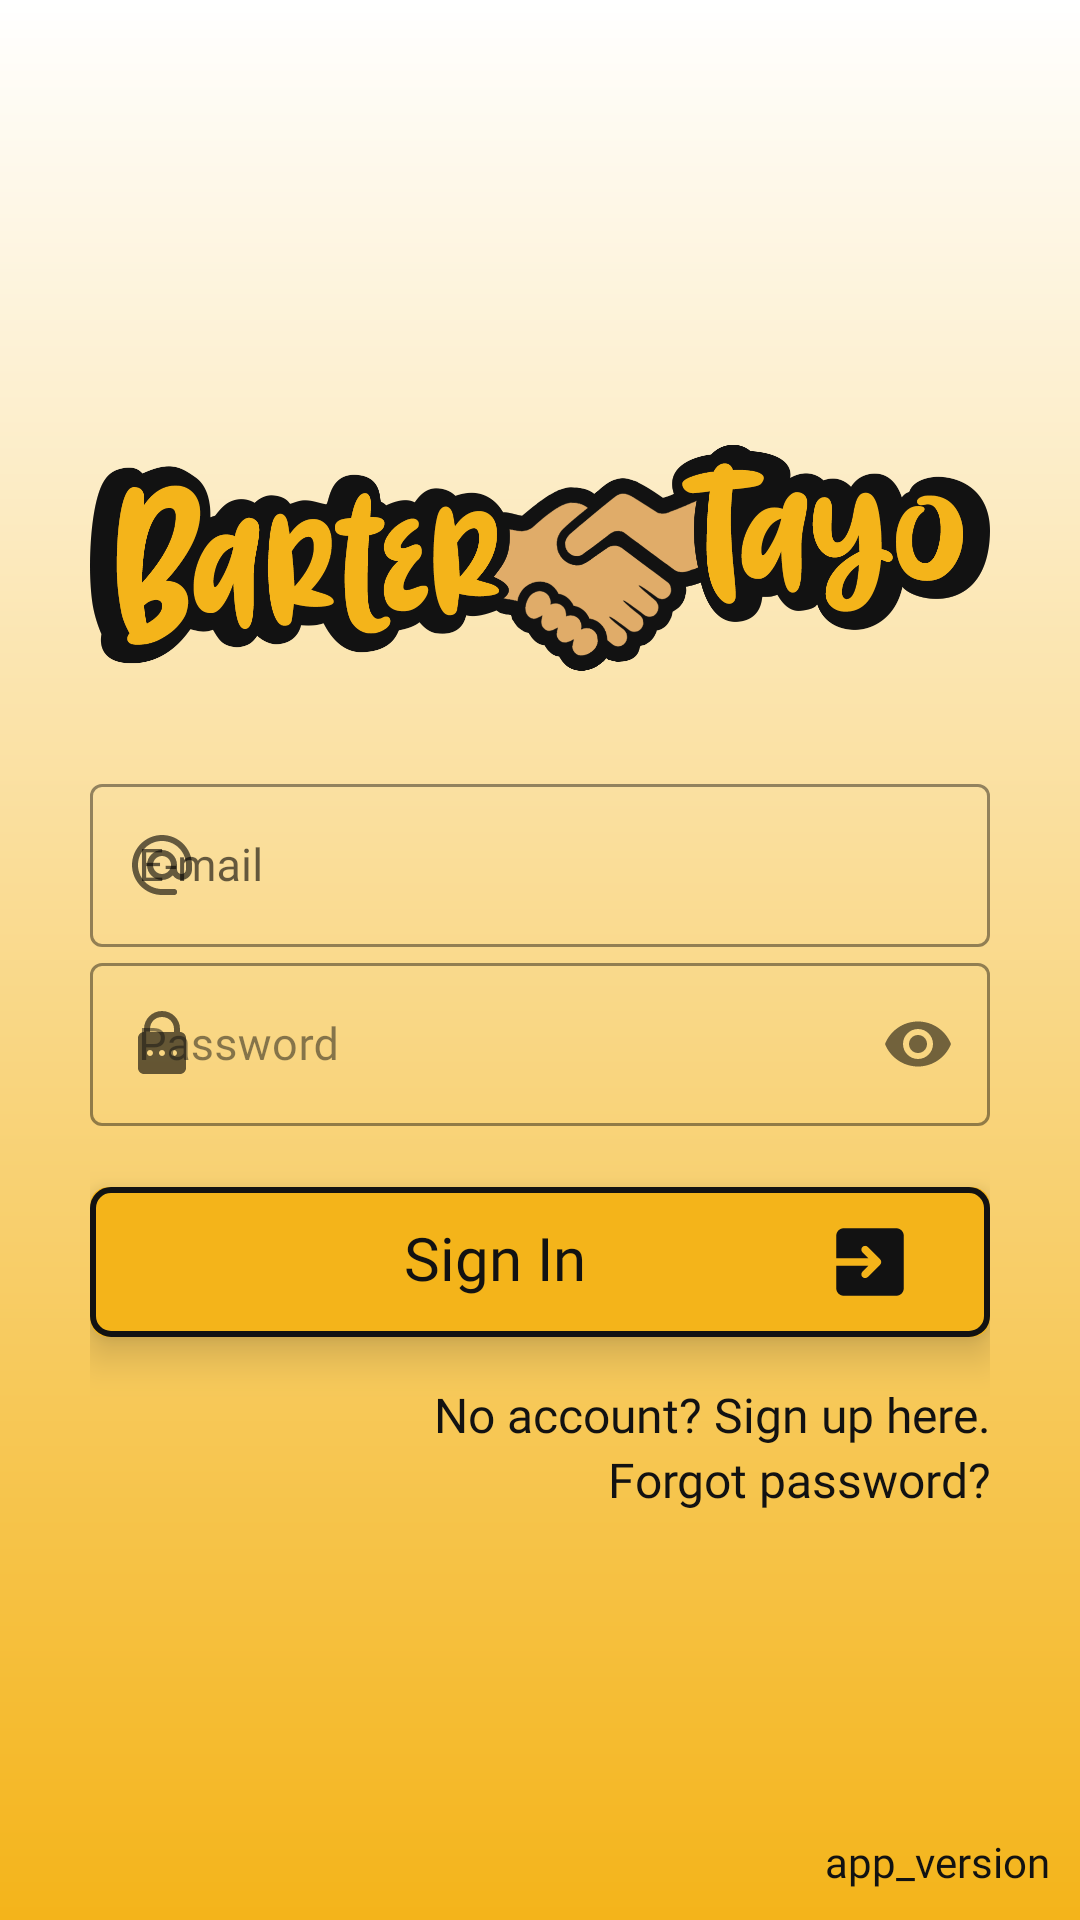

Produce the Android XML layout that renders to this screen, including the resource entries it uses.
<!-- AndroidManifest.xml: application theme AppTheme -->
<!-- res/layout/activity_login.xml -->
<?xml version="1.0" encoding="utf-8"?>
<RelativeLayout xmlns:android="http://schemas.android.com/apk/res/android"
    xmlns:app="http://schemas.android.com/apk/res-auto"
    xmlns:tools="http://schemas.android.com/tools"
    android:layout_width="match_parent"
    android:layout_height="match_parent"
    android:background="@drawable/background_login"
    android:orientation="vertical"
    tools:context=".ui.LoginActivity">

    <LinearLayout
        android:layout_width="300dp"
        android:layout_height="wrap_content"
        android:layout_centerHorizontal="true"
        android:layout_centerVertical="true"
        android:orientation="vertical">

        <ImageView
            android:layout_width="match_parent"
            android:layout_height="100dp"
            android:layout_marginBottom="20dp"
            android:src="@drawable/logo" />

        <com.google.android.material.textfield.TextInputLayout
            style="@style/Widget.MaterialComponents.TextInputLayout.OutlinedBox"
            android:layout_width="match_parent"
            android:layout_height="wrap_content"
            android:hint="E-mail"
            app:boxStrokeColor="@color/iconTint"
            app:hintEnabled="true"
            app:hintTextColor="@color/textColorHint"
            app:startIconDrawable="@drawable/ic_small_email">

            <com.google.android.material.textfield.TextInputEditText
                android:id="@+id/loginUsername"
                android:layout_width="match_parent"
                android:layout_height="wrap_content"
                android:autofillHints="Username"
                android:fontFamily="@font/montserrat"
                android:inputType="textEmailAddress"
                android:textColorHint="@color/textColorHint"
                android:textCursorDrawable="@null"
                android:textSize="15sp" />

        </com.google.android.material.textfield.TextInputLayout>

        <com.google.android.material.textfield.TextInputLayout
            style="@style/Widget.MaterialComponents.TextInputLayout.OutlinedBox"
            android:layout_width="match_parent"
            android:layout_height="wrap_content"
            android:hint="Password"
            android:textColorHint="@color/textColorHint"
            app:boxStrokeColor="@color/iconTint"
            app:errorEnabled="true"
            app:hintEnabled="true"
            app:hintTextColor="@color/textColorHint"
            app:passwordToggleEnabled="true"
            app:startIconDrawable="@drawable/ic_small_password">

            <com.google.android.material.textfield.TextInputEditText
                android:id="@+id/loginPassword"
                android:layout_width="match_parent"
                android:layout_height="wrap_content"
                android:fontFamily="@font/montserrat"
                android:inputType="textPassword"
                android:textColor="@color/textColor"
                android:textCursorDrawable="@null"
                android:textSize="15sp" />
        </com.google.android.material.textfield.TextInputLayout>

        <androidx.cardview.widget.CardView
            android:id="@+id/btnLogin"
            android:layout_width="match_parent"
            android:layout_height="50dp"
            android:layout_gravity="center"
            android:clickable="true"
            android:focusable="true"
            android:foreground="?android:attr/selectableItemBackground"
            app:cardBackgroundColor="@color/colorPrimary"
            app:cardCornerRadius="6dp"
            app:cardElevation="8dp">

            <RelativeLayout
                android:layout_width="match_parent"
                android:layout_height="match_parent"
                android:background="@drawable/button_outline">

                <TextView
                    android:layout_width="250dp"
                    android:layout_height="wrap_content"
                    android:layout_centerInParent="true"
                    android:layout_gravity="center"
                    android:clickable="true"
                    android:drawableEnd="@drawable/ic_small_signup"
                    android:drawableTint="@color/iconTint"
                    android:focusable="true"
                    android:fontFamily="@font/montserrat_bold"
                    android:text="Sign In"
                    android:textAlignment="center"
                    android:textColor="@color/textColorButton"
                    android:textSize="20sp" />
            </RelativeLayout>

        </androidx.cardview.widget.CardView>

        <LinearLayout
            android:layout_width="match_parent"
            android:layout_height="wrap_content"
            android:orientation="vertical">

            <TextView
                android:id="@+id/registerBtn"
                android:layout_width="match_parent"
                android:layout_height="wrap_content"
                android:layout_marginTop="15dp"
                android:fontFamily="@font/montserrat"
                android:text="No account? Sign up here."
                android:textAlignment="textEnd"
                android:textColor="@color/textColor"
                android:textSize="16sp" />

            <TextView
                android:layout_width="match_parent"
                android:layout_height="wrap_content"
                android:fontFamily="@font/montserrat"
                android:text="Forgot password?"
                android:textAlignment="textEnd"
                android:textColor="@color/textColor"
                android:textSize="16sp" />
        </LinearLayout>

    </LinearLayout>

    <TextView
        android:layout_width="wrap_content"
        android:layout_height="wrap_content"
        android:layout_marginEnd="10dp"
        android:layout_marginBottom="10dp"
        android:layout_alignParentBottom="true"
        android:fontFamily="@font/montserrat"
        android:textColor="@color/textColor"
        android:layout_alignParentEnd="true"
        android:text="@string/app_version"/>

</RelativeLayout>
<!-- resources referenced by this layout -->
<resources>
  <color name="colorPrimary">#f4b41a</color>
  <color name="iconTint">#121212</color>
  <color name="textColor">#121212</color>
  <color name="textColorButton">#121212</color>
  <color name="textColorHint">#80121212</color>
  <!-- drawable background_login (drawable) -->
  <?xml version="1.0" encoding="utf-8"?>
  <shape xmlns:android="http://schemas.android.com/apk/res/android">
      <gradient
          android:angle="90"
          android:startColor="@color/colorPrimary"
          android:endColor="#FFFFFF" />
  </shape>
  <!-- drawable button_outline (drawable) -->
  <?xml version="1.0" encoding="utf-8"?>
  <shape xmlns:android="http://schemas.android.com/apk/res/android">
      <stroke
          android:width="2dp"
          android:color="@color/colorPrimaryDark" />
      <corners android:radius="6dp" />
  </shape>
  <!-- drawable ic_small_email (drawable) -->
  <vector xmlns:android="http://schemas.android.com/apk/res/android"
      android:width="24dp"
      android:height="24dp"
      android:viewportWidth="24"
      android:viewportHeight="24">
    <path
        android:pathData="M12,2C6.4887,2 2,6.4887 2,12C2,17.5113 6.4887,22 12,22L16,22A1.0001,1.0001 0,1 0,16 20L12,20C7.5693,20 4,16.4307 4,12C4,7.5693 7.5693,4 12,4C16.4307,4 20,7.5693 20,12L20,13.5C20,14.3408 19.3408,15 18.5,15C17.6592,15 17,14.3408 17,13.5L17,12A1.0001,1.0001 0,0 0,16.9941 11.8887C16.9339,9.1904 14.712,7 12,7C9.2504,7 7,9.2504 7,12C7,14.7496 9.2504,17 12,17C13.4136,17 14.6879,16.3989 15.5996,15.4473C16.2307,16.3809 17.2977,17 18.5,17C20.4212,17 22,15.4212 22,13.5L22,12C22,6.4887 17.5113,2 12,2zM12,9C13.6687,9 15,10.3313 15,12C15,13.6687 13.6687,15 12,15C10.3313,15 9,13.6687 9,12C9,10.3313 10.3313,9 12,9z"
        android:fillColor="#FFFFFF"/>
  </vector>
  <!-- drawable ic_small_password (drawable) -->
  <vector xmlns:android="http://schemas.android.com/apk/res/android"
      android:width="24dp"
      android:height="24dp"
      android:viewportWidth="24"
      android:viewportHeight="24">
    <path
        android:pathData="M12,1C8.6762,1 6,3.6762 6,7L6,8C4.9,8 4,8.9 4,10L4,20C4,21.1 4.9,22 6,22L18,22C19.1,22 20,21.1 20,20L20,10C20,8.9 19.1,8 18,8L18,7C18,3.6762 15.3238,1 12,1zM12,3C14.2762,3 16,4.7238 16,7L16,8L8,8L8,7C8,4.7238 9.7238,3 12,3zM8,14C8.55,14 9,14.45 9,15C9,15.55 8.55,16 8,16C7.45,16 7,15.55 7,15C7,14.45 7.45,14 8,14zM12,14C12.55,14 13,14.45 13,15C13,15.55 12.55,16 12,16C11.45,16 11,15.55 11,15C11,14.45 11.45,14 12,14zM16,14C16.55,14 17,14.45 17,15C17,15.55 16.55,16 16,16C15.45,16 15,15.55 15,15C15,14.45 15.45,14 16,14z"
        android:fillColor="@color/iconTint"/>
  </vector>
  <!-- drawable ic_small_signup (drawable) -->
  <vector android:height="30dp" android:viewportHeight="24"
      android:viewportWidth="24" android:width="30dp" xmlns:android="http://schemas.android.com/apk/res/android">
      <path android:fillColor="#FFFFFF" android:pathData="M19,3H5C3.895,3 3,3.895 3,5v6h8.586L9.993,9.407c-0.391,-0.391 -0.391,-1.023 0,-1.414s1.023,-0.391 1.414,0l3.3,3.3c0.39,0.39 0.39,1.024 0,1.414l-3.3,3.3C11.212,16.202 10.956,16.3 10.7,16.3s-0.512,-0.098 -0.707,-0.293c-0.391,-0.391 -0.391,-1.023 0,-1.414L11.586,13H3v6c0,1.105 0.895,2 2,2h14c1.105,0 2,-0.895 2,-2V5C21,3.895 20.105,3 19,3z"/>
  </vector>
  <!-- drawable logo: png bitmap (drawable, 104922 bytes) -->
  <string name="app_version">app_version</string>
  <style name="AppTheme" parent="Theme.MaterialComponents.Light.NoActionBar">
          
          <item name="colorPrimary">@color/colorPrimary</item>
          <item name="colorPrimaryDark">@color/colorPrimaryDark</item>
          <item name="colorAccent">@color/colorAccent</item>
          <item name="android:windowTranslucentNavigation">false</item>
          <item name="android:windowTranslucentStatus">false</item>
      </style>
  <color name="colorPrimaryDark">#121212</color>
  <color name="colorAccent">#e0ac69</color>
</resources>
